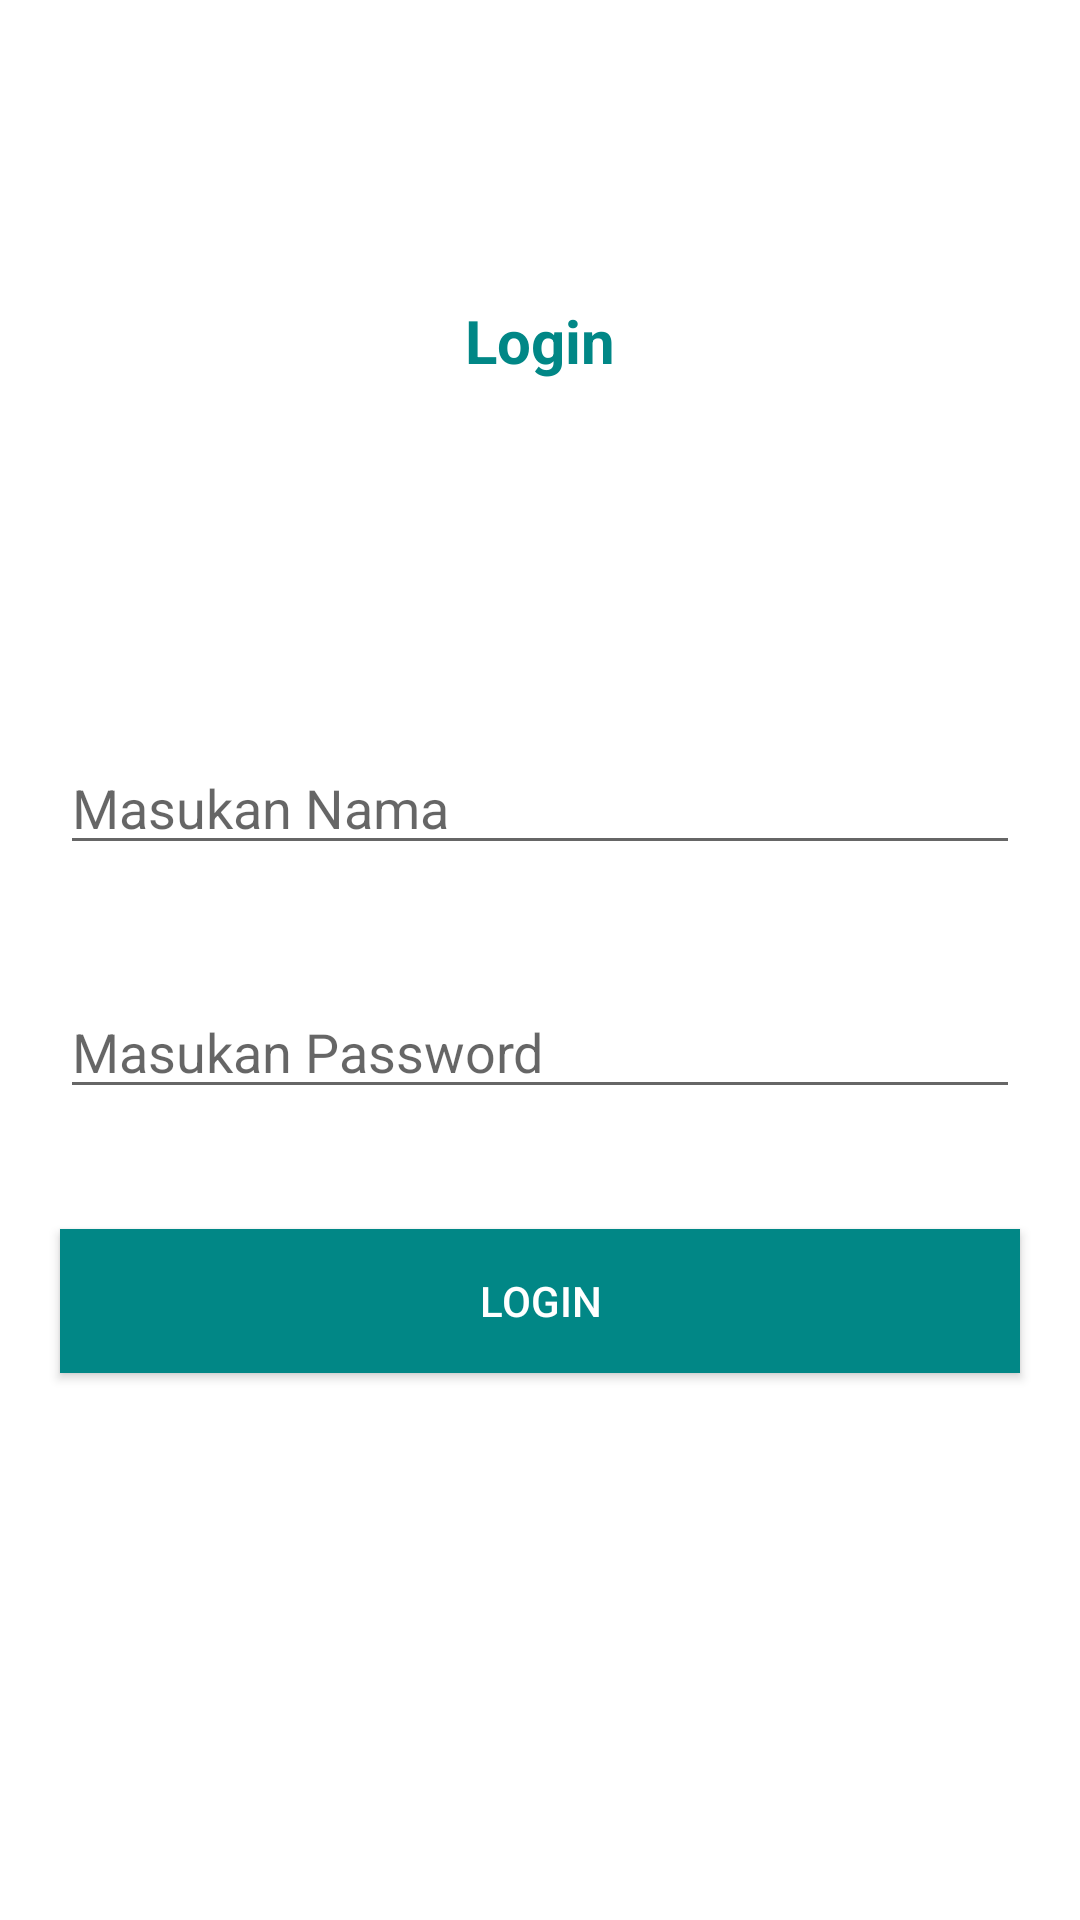

This screen was rendered from an Android layout file. Write that file and the resources it references.
<!-- AndroidManifest.xml: application theme Theme.PPB_App -->
<!-- res/layout/activity_login.xml -->
<?xml version="1.0" encoding="utf-8"?>
<LinearLayout xmlns:android="http://schemas.android.com/apk/res/android"
    xmlns:app="http://schemas.android.com/apk/res-auto"
    xmlns:tools="http://schemas.android.com/tools"
    android:layout_width="match_parent"
    android:layout_height="match_parent"
    android:orientation="vertical"
    tools:context=".LoginActivity">
    <TextView
        android:id="@+id/title_login"
        android:layout_width="match_parent"
        android:layout_height="wrap_content"
        android:gravity="center_horizontal"
        android:layout_marginTop="100dip"
        android:layout_marginBottom="100dip"
        android:textStyle="bold"
        android:textSize="20dip"
        android:textColor="@color/teal_700"
        android:text="Login"
        />

    <EditText
        android:id="@+id/EditName"
        android:layout_width="match_parent"
        android:layout_height="wrap_content"
        android:layout_margin="20dip"
        android:ems="10"
        android:inputType="textPersonName"
        android:textColor="@color/teal_700"
        android:hint="Masukan Nama"
        />

    <EditText
        android:id="@+id/EditPassword"
        android:layout_width="match_parent"
        android:layout_height="wrap_content"
        android:layout_margin="20dip"
        android:ems="10"
        android:textColor="@color/teal_700"
        android:hint="Masukan Password"
        android:inputType="textPassword"
        />
    <Button
        android:id="@+id/btnLogin"
        android:layout_width="match_parent"
        android:layout_height="wrap_content"
        android:layout_margin="20dip"
        android:text="Login"
        android:textColor="@color/white"
        android:background="@color/teal_700"
        />

</LinearLayout>
<!-- resources referenced by this layout -->
<resources>
  <color name="teal_700">#FF018786</color>
  <color name="white">#FFFFFFFF</color>
  <style name="Theme.PPB_App" parent="Theme.MaterialComponents.DayNight.DarkActionBar">
          
          <item name="colorPrimary">@color/purple_500</item>
          <item name="colorPrimaryVariant">@color/purple_700</item>
          <item name="colorOnPrimary">@color/white</item>
          
          <item name="colorSecondary">@color/teal_200</item>
          <item name="colorSecondaryVariant">@color/teal_700</item>
          <item name="colorOnSecondary">@color/black</item>
          
          <item name="android:statusBarColor" tools:targetApi="l">?attr/colorPrimaryVariant</item>
          
      </style>
  <color name="purple_500">#FF6200EE</color>
  <color name="purple_700">#FF3700B3</color>
  <color name="teal_200">#FF03DAC5</color>
  <color name="black">#FF000000</color>
</resources>
